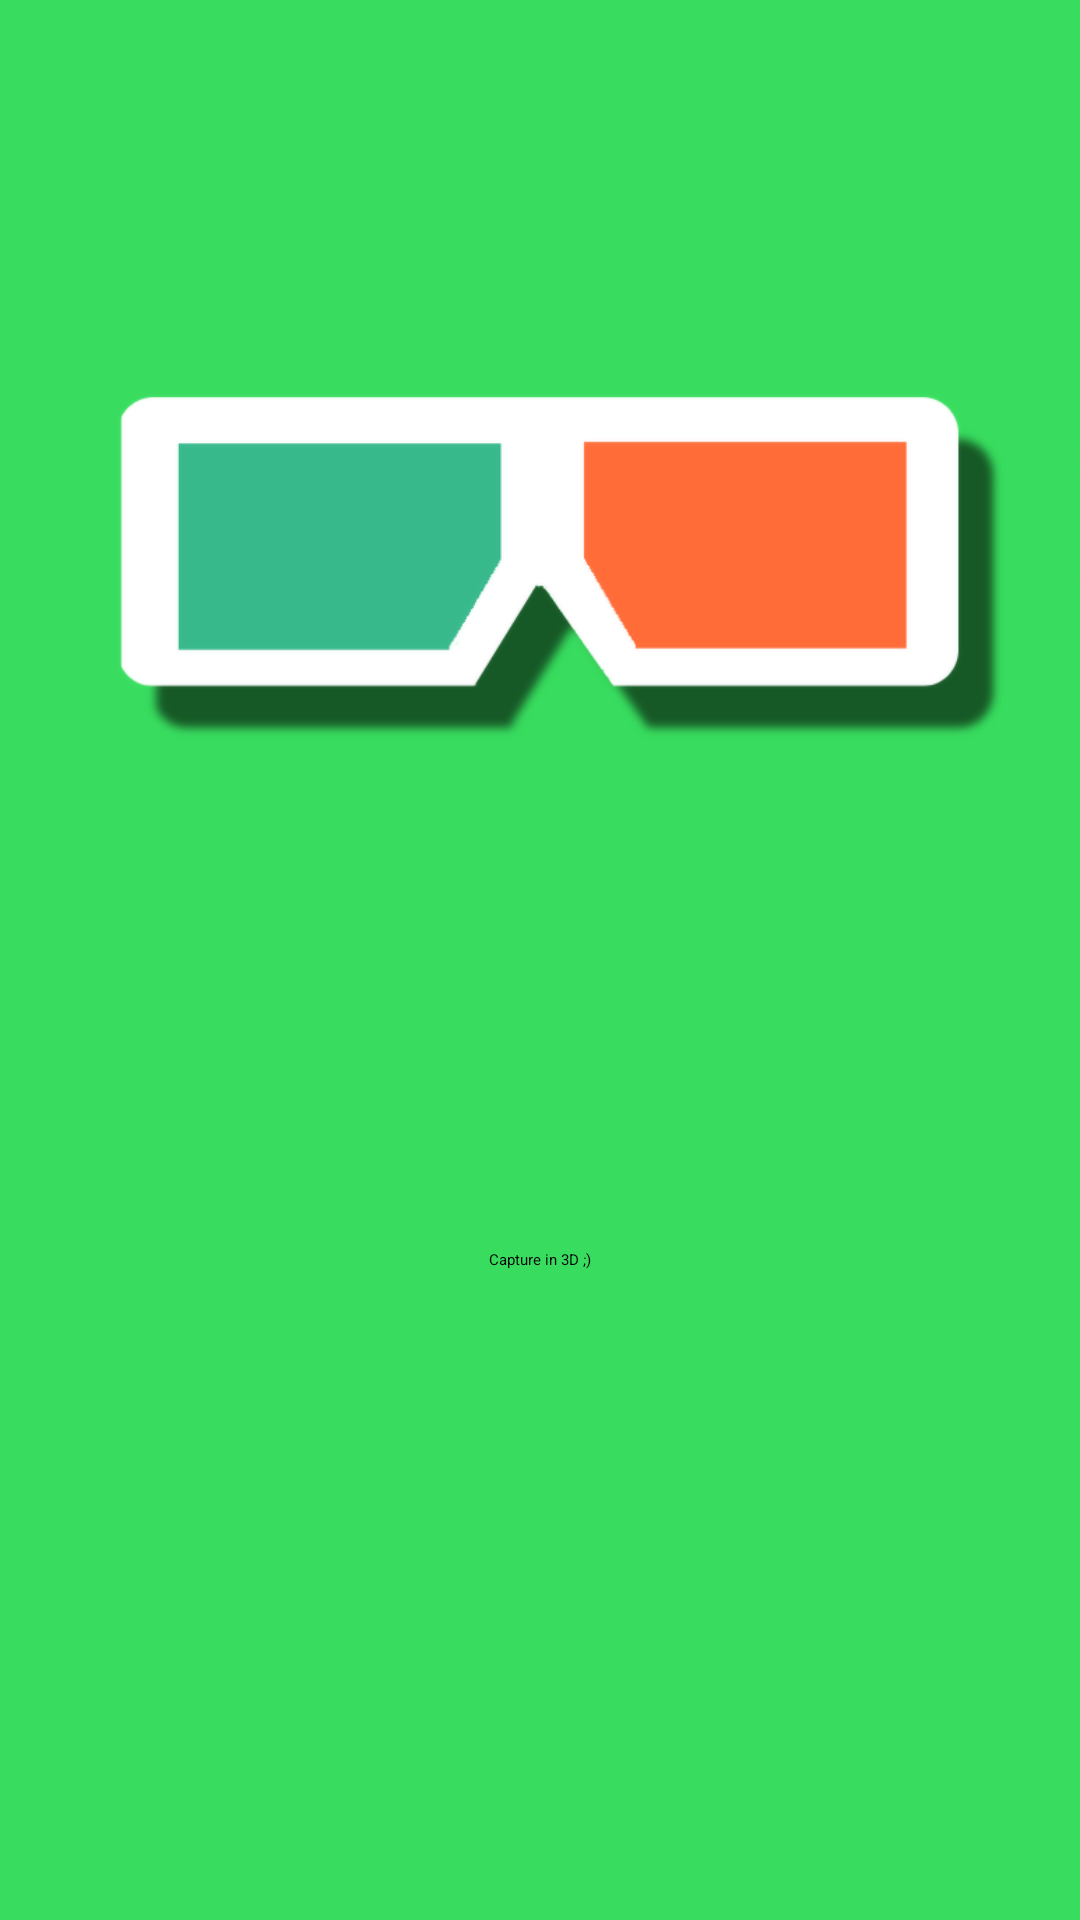

Write the Android layout XML for this screen, with the resource values it uses.
<!-- AndroidManifest.xml: activity theme FullscreenTheme -->
<!-- res/layout/activity_fullscreen.xml -->
<FrameLayout xmlns:android="http://schemas.android.com/apk/res/android"
    xmlns:tools="http://schemas.android.com/tools" android:layout_width="match_parent"
    android:layout_height="match_parent" android:background="#ff38dc5f"
    tools:context="team341.com.anaglyphcam.FullscreenActivity">

    

    
    <FrameLayout android:layout_width="match_parent" android:layout_height="match_parent"
        android:fitsSystemWindows="true">

        <LinearLayout android:id="@+id/fullscreen_content_controls" style="?metaButtonBarStyle"
            android:layout_width="match_parent" android:layout_height="wrap_content"
            android:layout_gravity="bottom|center_horizontal"
            android:orientation="horizontal"
            tools:ignore="UselessParent">

        </LinearLayout>

        <ImageView
            android:layout_width="fill_parent"
            android:layout_height="350dp"
            android:id="@+id/imageView2"
            android:layout_gravity="center_horizontal|top"
            android:src="@drawable/logo_beta" />

        <ProgressBar
            android:layout_width="wrap_content"
            android:layout_height="wrap_content"
            android:id="@+id/progressBar2"
            android:layout_gravity="center_horizontal|bottom"
            android:layout_marginBottom="50dp" />

        <TextView
            android:layout_width="wrap_content"
            android:layout_height="wrap_content"
            android:textAppearance="?android:attr/textAppearanceLarge"
            android:text="Capture in 3D ;)"
            android:id="@+id/textView"
            android:layout_gravity="center"
            android:layout_marginTop="100dp" />
    </FrameLayout>

</FrameLayout>
<!-- resources referenced by this layout -->
<resources>
  <!-- drawable logo_beta: png bitmap (drawable, 45991 bytes) -->
</resources>
